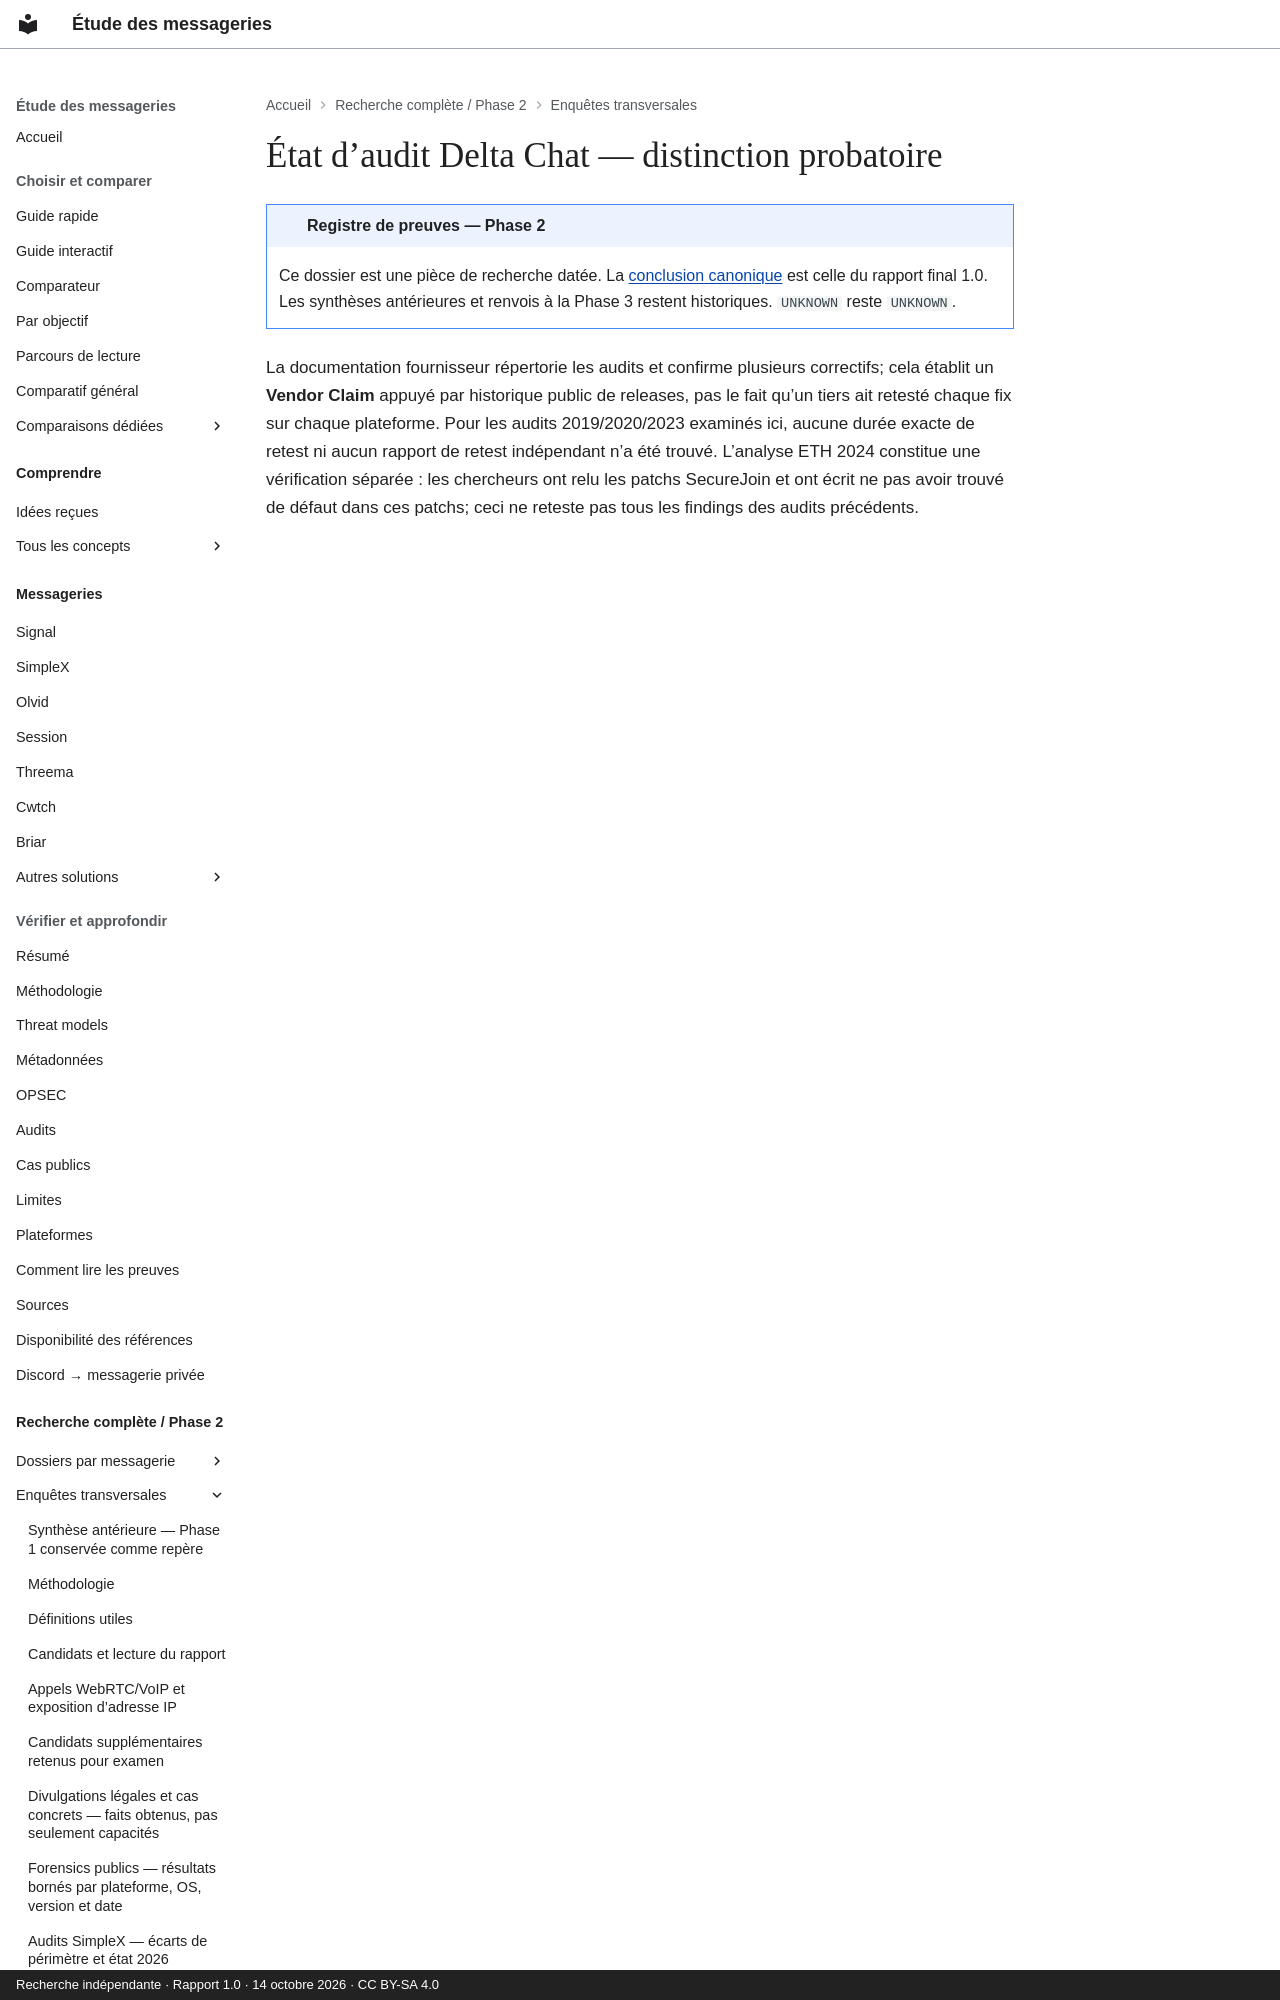

repository: Voldigoade/recherche-messageries · page: recherche/22-etat-daudit-delta-chat-distinction-probatoire/index.html · generator: mkdocs · copyright: Recherche indépendante · Rapport 1.0 · 14 octobre 2026 · CC BY-SA 4.0

---
title: État d’audit Delta Chat — distinction probatoire
description: 'Registre Phase 2 : État d’audit Delta Chat — distinction probatoire.
  Preuves, périmètres et inconnues documentaires au 14 octobre 2026.'
search:
  boost: 0.5
source_file: enquete-messageries-progress.md
source_line: 841
---
